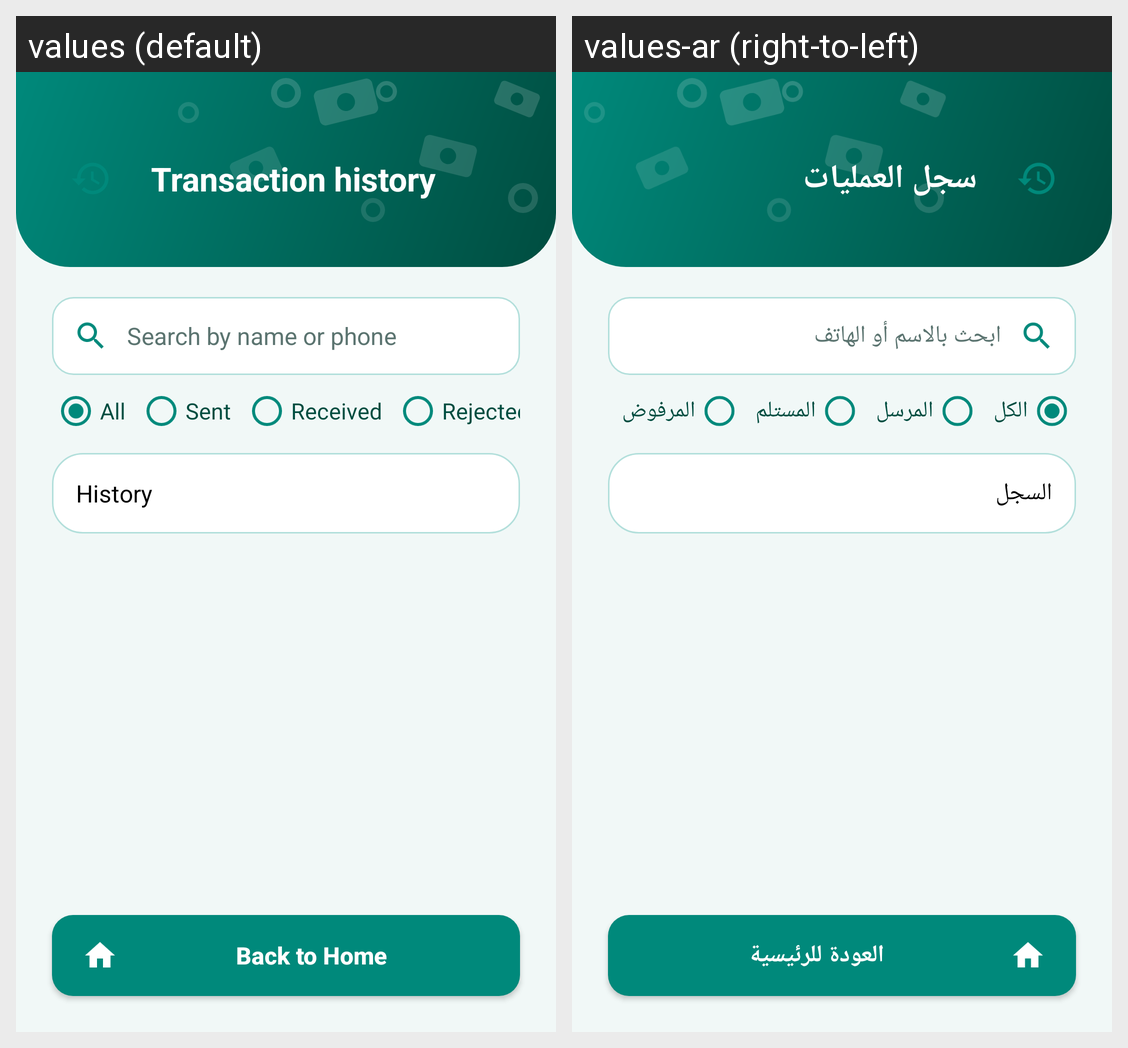

This grid shows one Android layout under two languages. Give, for every string resource on the screen, its name, the default text and each shown locale's text.
Android screen res/layout/activity_history.xml rendered under 2 locales, left to right: values (default), values-ar (right-to-left). Device: Nexus 5 (rendered at 1080×1920; each locale shown at half size, 540×960, under a caption strip naming it); theme Theme.QuickPay.
Strings drawn on this screen, with the default value and each locale's value (text and hints the layout hard-codes, and strings that could not be matched under every locale, appear in the picture but are not listed):

history
  values: History
  values-ar: السجل

transaction_history
  values: Transaction history
  values-ar: سجل العمليات

hint_search
  values: Search by name or phone
  values-ar: ابحث بالاسم أو الهاتف

filter_all
  values: All
  values-ar: الكل

filter_sent
  values: Sent
  values-ar: المرسل

filter_received
  values: Received
  values-ar: المستلم

filter_rejected
  values: Rejected
  values-ar: المرفوض

back_home
  values: Back to Home
  values-ar: العودة للرئيسية
